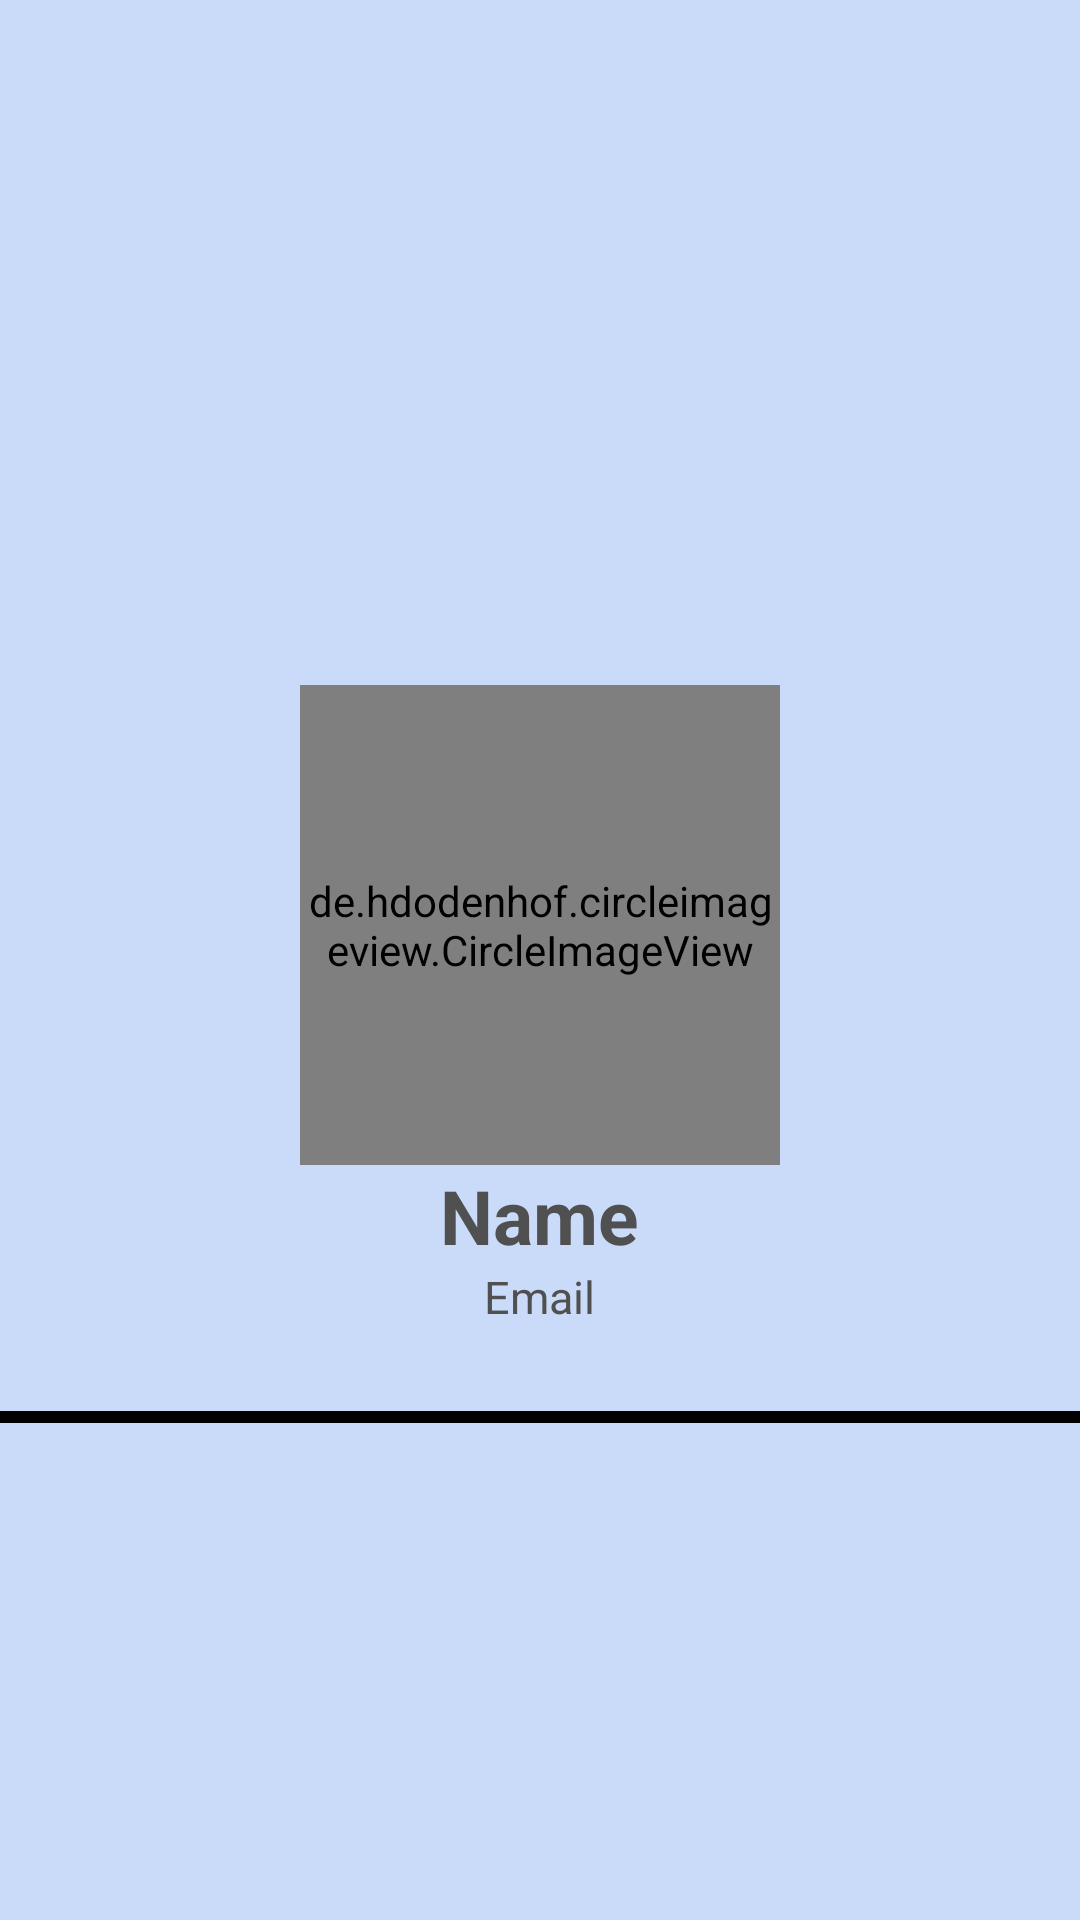

Here is an Android app screen rendered from its layout file. Give the layout XML and the strings, colors and styles it references.
<!-- AndroidManifest.xml: application theme Theme.MyProject -->
<!-- res/layout/navigation_header_layout.xml -->
<?xml version="1.0" encoding="utf-8"?>
<LinearLayout xmlns:android="http://schemas.android.com/apk/res/android"
    xmlns:app="http://schemas.android.com/apk/res-auto"
    android:layout_width="match_parent"
    android:layout_height="270dp"
    android:orientation="vertical"
    android:background="#C9DBF8"
    android:gravity="center">

    <LinearLayout
        android:layout_width="match_parent"
        android:layout_height="270dp"
        android:orientation="vertical"
        android:layout_marginTop="35sp"
        android:gravity="center">

        <de.hdodenhof.circleimageview.CircleImageView
            android:id="@+id/profile_image"
            android:layout_width="160dp"
            android:layout_height="160dp"
            android:src="@mipmap/profile"
            app:civ_border_color="#FF000000"
            app:civ_border_width="2dp"/>

        <TextView
            android:id="@+id/tvname"
            android:layout_width="wrap_content"
            android:layout_height="wrap_content"
            android:hint="Name"
            android:textColor="@color/black"
            android:textColorHint="#505050"
            android:textSize="25sp"
            android:textStyle="bold" />

        <TextView
            android:id="@+id/tvemail"
            android:layout_width="wrap_content"
            android:layout_height="wrap_content"
            android:layout_gravity="center"
            android:gravity="center"
            android:textSize="15sp"
            android:textColor="@color/black"
            android:textColorHint="#505050"
            android:hint="Email"
            />

    </LinearLayout>

    <View
        android:layout_width="match_parent"
        android:layout_height="4dp"
        android:background="@color/black"
        android:backgroundTint="@color/black"
        />

</LinearLayout>
<!-- resources referenced by this layout -->
<resources>
  <color name="black">#FF000000</color>
  <style name="Theme.MyProject" parent="Base.Theme.MyProject" />
  <style name="Base.Theme.MyProject" parent="Theme.Material3.DayNight.NoActionBar">
          <item name="android:colorPrimary">@color/lavender</item>
          <item name="colorPrimaryVariant">@color/lavender</item>
          
          
      </style>
  <color name="lavender">#8691f7</color>
</resources>
